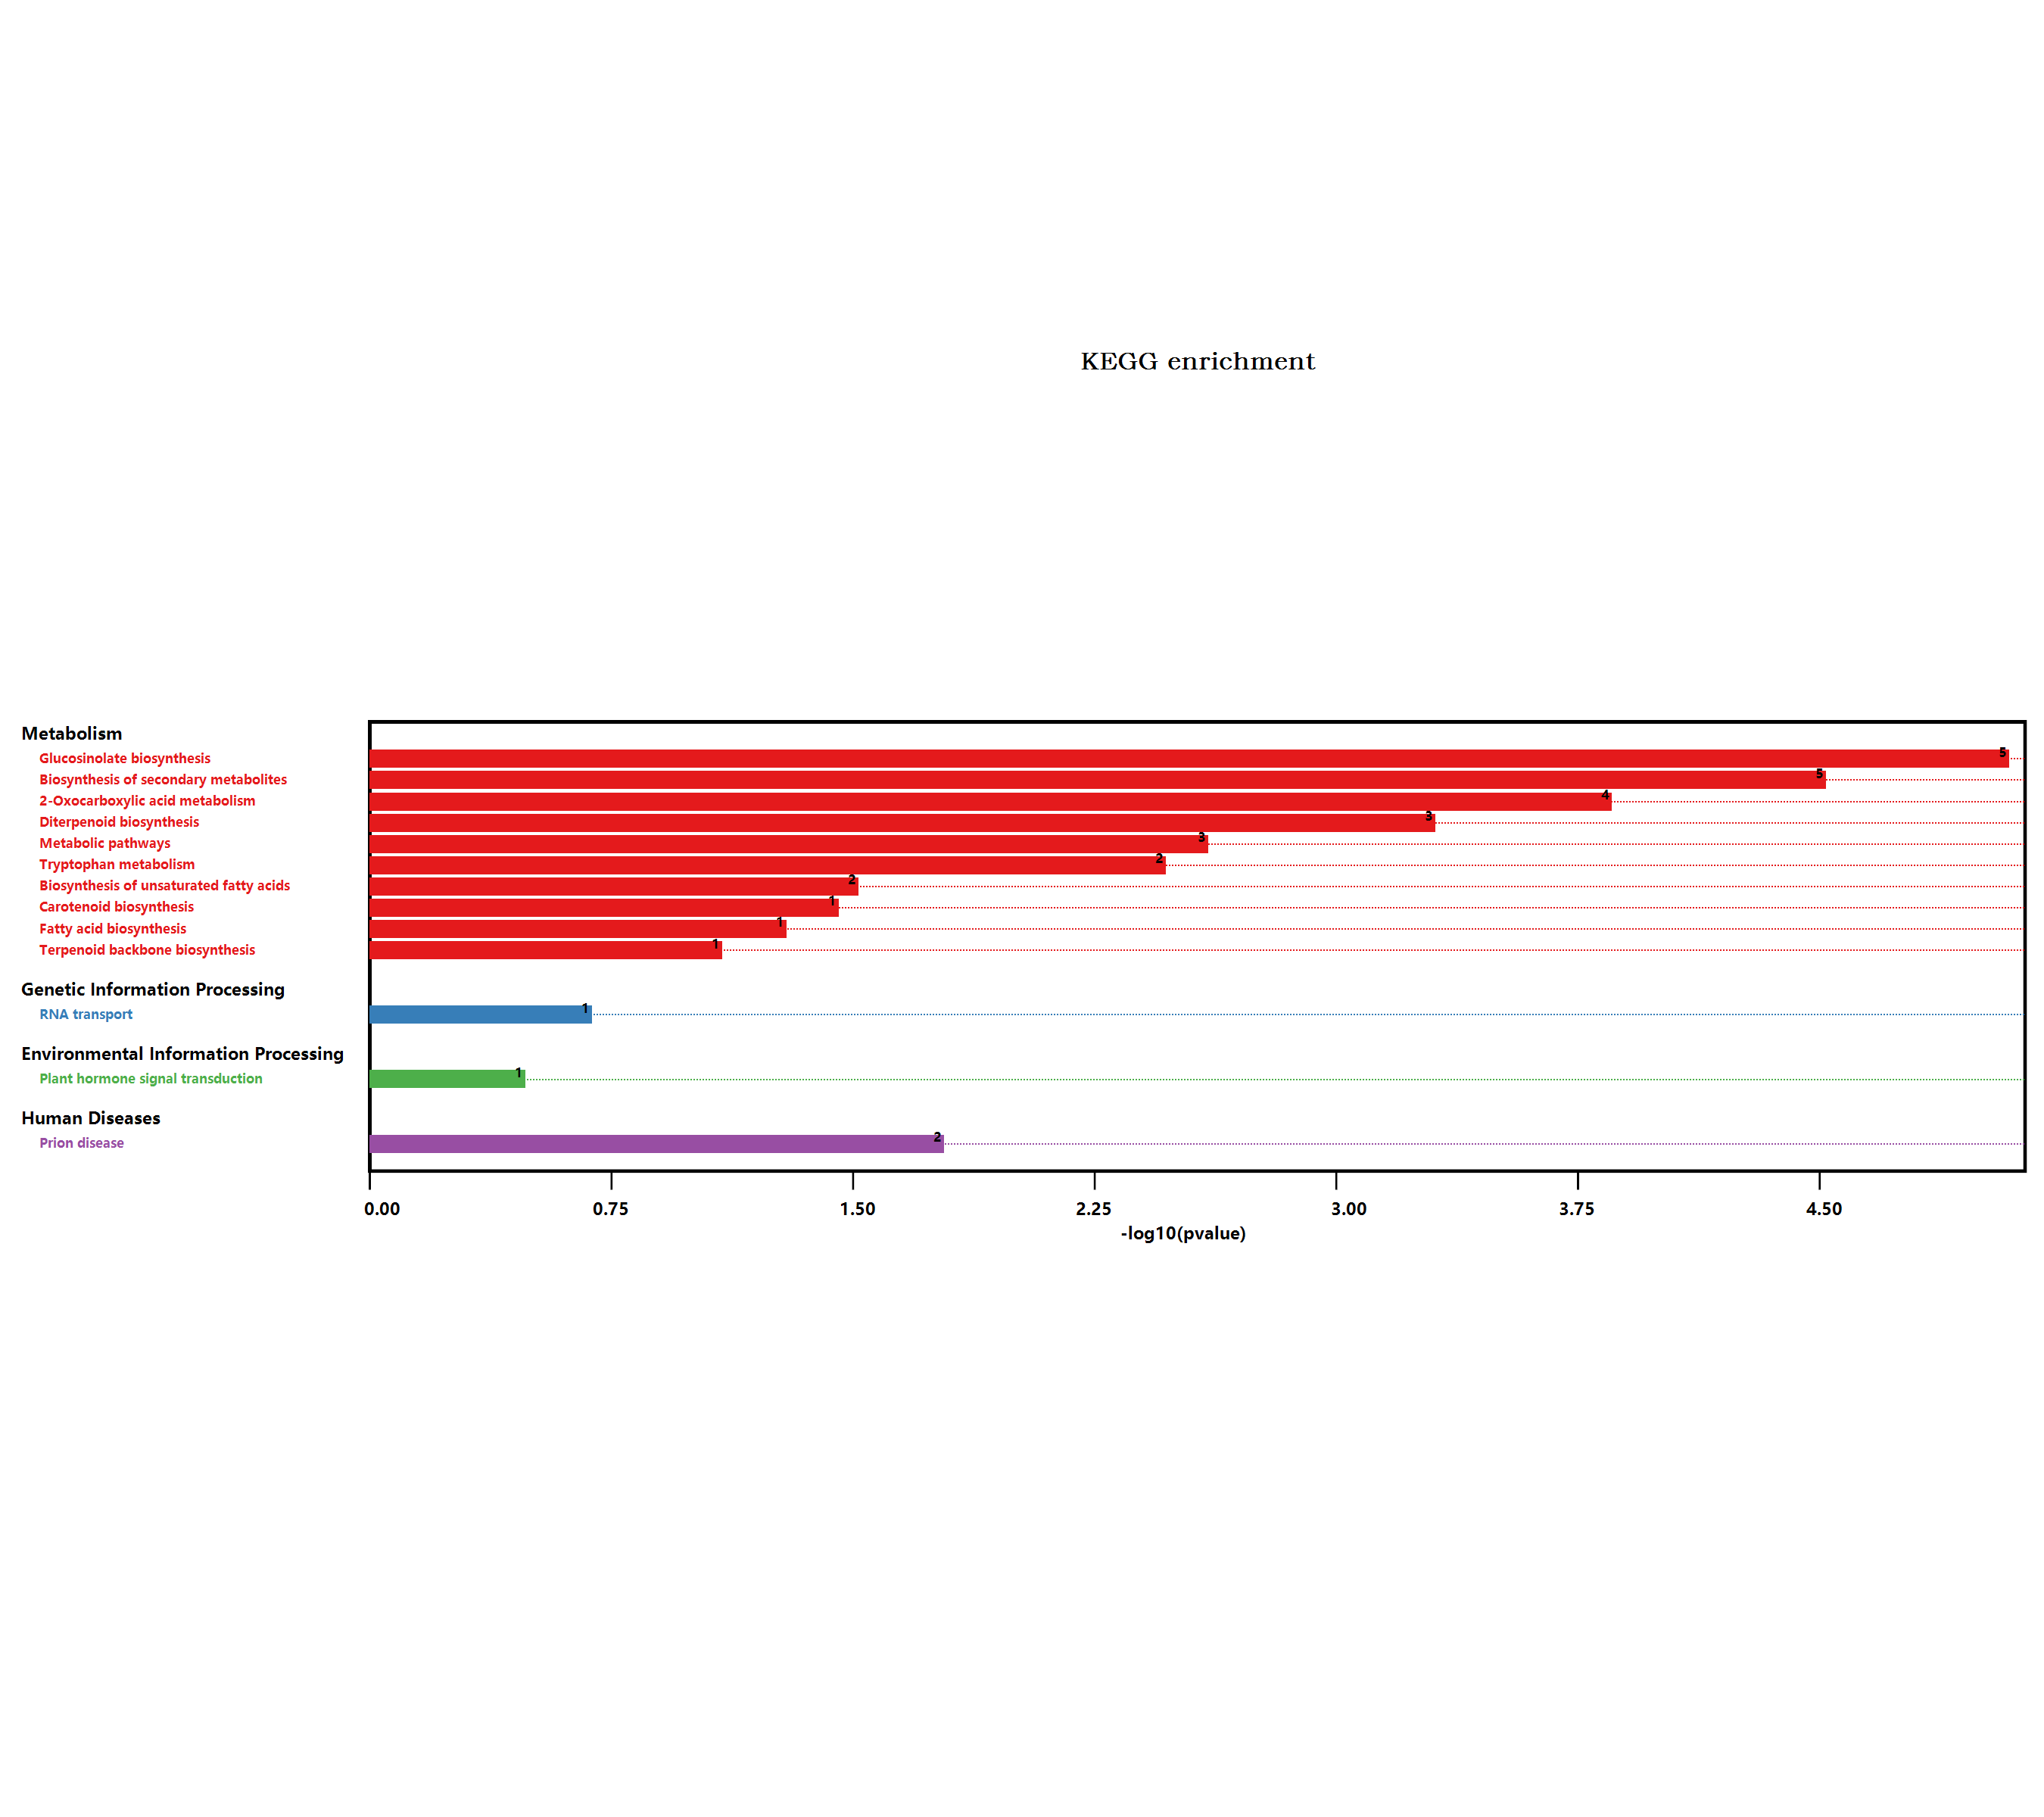

Data behind this chart, as committed beside it:
#Term, Database, ID, Input number, Background number, P-Value, Corrected P-Value, Input, Hyperlink, ORF
Metabolic pathways, n/a, map01100, 9, 3837, 0.002364, 0.007564, Q9M9F5, Q9C971, Q9ZT84, F4KFG5, Q39034, …, , Q9M9F5; Q9C971; Q9ZT84; F4KFG5; Q39034; …
Tryptophan metabolism, n/a, map00380, 2, 109, 0.003196, 0.008523, Q501D8, O81346, , Q501D8; O81346
Biosynthesis of secondary metabolites, n/a, map01110, 9, 2085, 2.85231266172364E-05, 0.0002282, Q9M9F5, Q9C971, Q9ZT84, F4KFG5, Q39034, …, , Q9M9F5; Q9C971; Q9ZT84; F4KFG5; Q39034; …
Plant hormone signal transduction, n/a, map04075, 1, 496, 0.3108, 0.3108, A0A178UED2, , A0A178UED2
Phenylpropanoid biosynthesis, n/a, map00940, 1, 280, 0.1896, 0.2167, Q39034, , Q39034
Starch and sucrose metabolism, n/a, map00500, 1, 276, 0.1872, 0.2304, F4KFG5, , F4KFG5
Fatty acid metabolism, n/a, map01212, 1, 111, 0.08033, 0.1071, Q9M880, , Q9M880
Biosynthesis of unsaturated fatty acids, n/a, map01040, 1, 38, 0.02873, 0.05746, Q9M880, , Q9M880
Prion diseases, n/a, map05020, 1, 20, 0.01557, 0.0356, Q9STH1, , Q9STH1
Glucosinolate biosynthesis, n/a, map00966, 3, 47, 7.70613174447983E-06, 0.0001233, Q9LE06, Q501D8, O81346, , Q9LE06; Q501D8; O81346
2-Oxocarboxylic acid metabolism, n/a, map01210, 3, 126, 0.0001317, 0.0007022, Q9LE06, Q501D8, O81346, , Q9LE06; Q501D8; O81346
Terpenoid backbone biosynthesis, n/a, map00900, 1, 105, 0.07619, 0.1108, Q9LHR4, , Q9LHR4
Carotenoid biosynthesis, n/a, map00906, 1, 44, 0.03308, 0.0588, Q9M9F5, , Q9M9F5
RNA transport, n/a, map03013, 1, 285, 0.1926, 0.2055, F4J1N5, , F4J1N5
Fatty acid biosynthesis, n/a, map00061, 1, 65, 0.04814, 0.07702, Q9M880, , Q9M880
Diterpenoid biosynthesis, n/a, map00904, 2, 40, 0.0004661, 0.001864, Q9C971, Q9ZT84, , Q9C971; Q9ZT84
